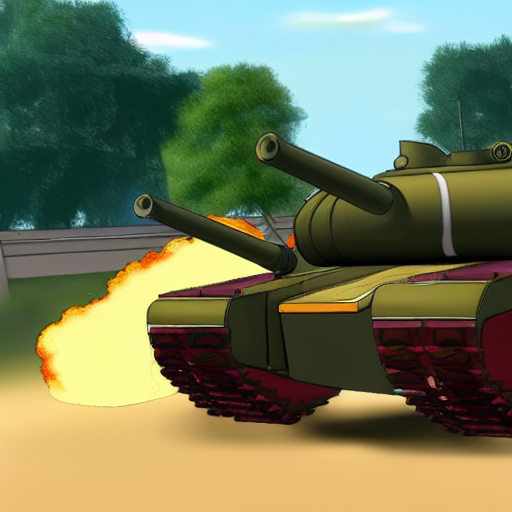
Generation parameters embedded in this image by AUTOMATIC1111 Stable Diffusion web UI or a fork of it (Forge, ...) (PNG 'parameters' text chunk):
tank with giant gun doing a burnout cartoon style
Steps: 132, Sampler: Euler a, CFG scale: 7, Seed: 836449905, Size: 512x512, Model hash: 06c50424, Batch size: 3, Batch pos: 2